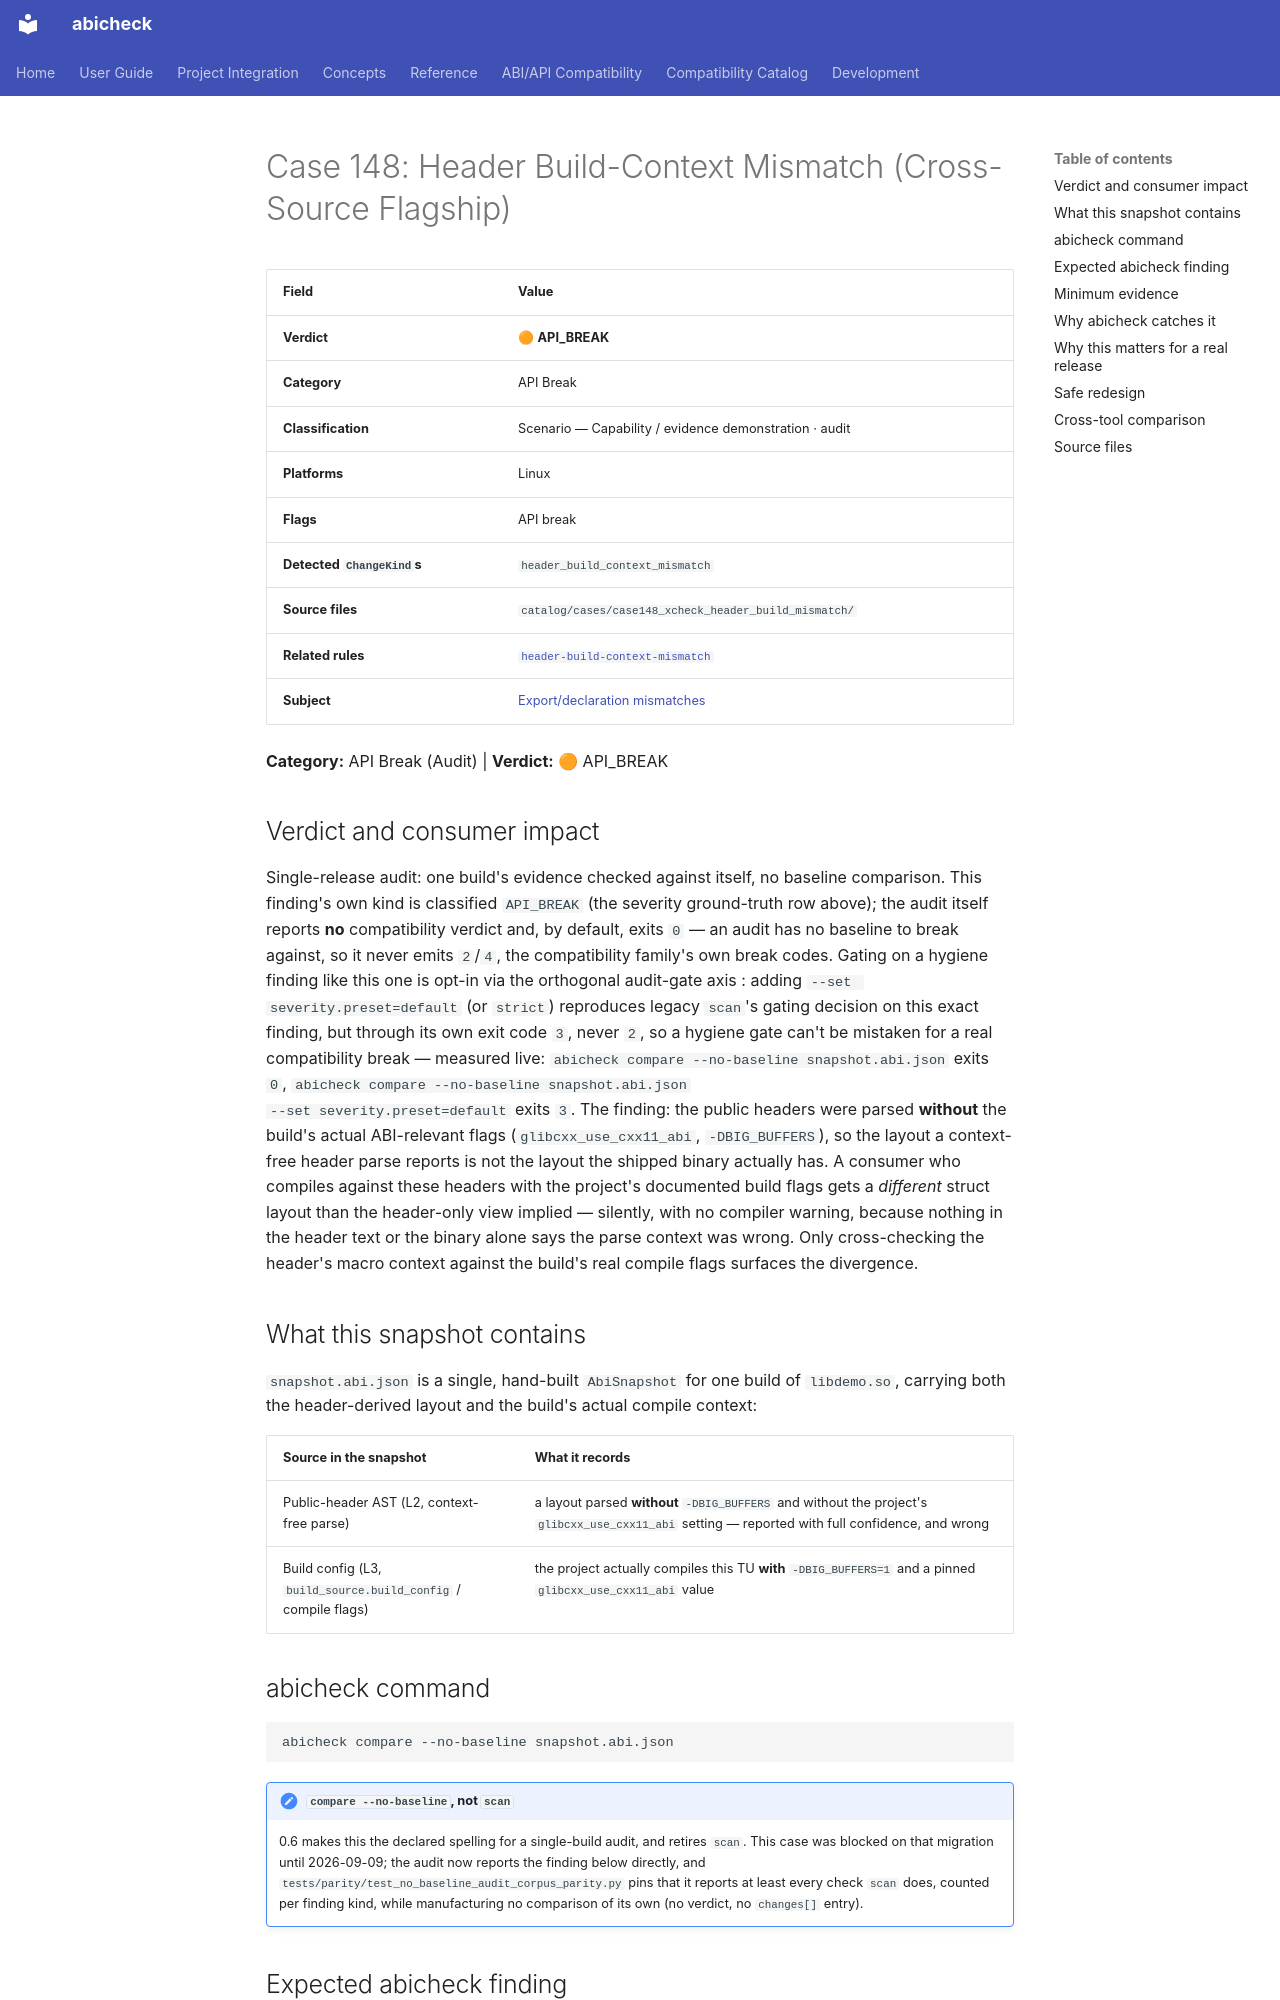

repository: abicheck/abicheck · page: reference/examples/case148_xcheck_header_build_mismatch/index.html · generator: mkdocs

<!-- DO NOT EDIT — generated by scripts/gen_examples_docs.py. Source: catalog/cases/<case>/README.md + catalog/ground_truth.json. -->
# Case 148: Header Build-Context Mismatch (Cross-Source Flagship)

| Field | Value |
|-------|-------|
| **Verdict** | 🟠 **API_BREAK** |
| **Category** | API Break |
| **Classification** | Scenario — Capability / evidence demonstration · audit |
| **Platforms** | Linux |
| **Flags** | API break |
| **Detected `ChangeKind`s** | `header_build_context_mismatch` |
| **Source files** | `catalog/cases/case148_xcheck_header_build_mismatch/` |
| **Related rules** | [`header-build-context-mismatch`](by-rule/header-build-context-mismatch.md) |
| **Subject** | [Export/declaration mismatches](by-subject/export-declaration-mismatches.md) |

**Category:** API Break (Audit) | **Verdict:** 🟠 API_BREAK

## Verdict and consumer impact

Single-release audit: one build's evidence checked against itself, no
baseline comparison. This finding's own kind is classified `API_BREAK` (the severity
ground-truth row above); the audit itself reports **no** compatibility
verdict and, by default, exits `0` — an audit has no baseline to break
against, so it never emits `2`/`4`, the compatibility family's
own break codes. Gating on a hygiene finding like this one is opt-in via the
orthogonal audit-gate axis
:
adding `--set severity.preset=default` (or `strict`) reproduces legacy `scan`'s
gating decision on this exact finding, but through its own exit code `3`,
never `2`, so a hygiene gate can't be mistaken for a real compatibility
break — measured live: `abicheck compare --no-baseline snapshot.abi.json`
exits `0`, `abicheck compare --no-baseline snapshot.abi.json
--set severity.preset=default` exits `3`. The finding: the public headers
were parsed **without** the build's actual ABI-relevant flags
(`glibcxx_use_cxx11_abi`, `-DBIG_BUFFERS`), so the layout a context-free
header parse reports is not the layout the shipped binary actually has. A
consumer who compiles against these headers with the project's documented
build flags gets a *different* struct layout than the header-only view
implied — silently, with no compiler warning, because nothing in the header
text or the binary alone says the parse context was wrong. Only cross-checking
the header's macro context against the build's real compile flags surfaces
the divergence.

## What this snapshot contains

`snapshot.abi.json` is a single, hand-built `AbiSnapshot` for one build of
`libdemo.so`, carrying both the header-derived layout and the build's actual
compile context:

| Source in the snapshot | What it records |
|---|---|
| Public-header AST (L2, context-free parse) | a layout parsed **without** `-DBIG_BUFFERS` and without the project's `glibcxx_use_cxx11_abi` setting — reported with full confidence, and wrong |
| Build config (L3, `build_source.build_config` / compile flags) | the project actually compiles this TU **with** `-DBIG_BUFFERS=1` and a pinned `glibcxx_use_cxx11_abi` value |

## abicheck command

```bash
abicheck compare --no-baseline snapshot.abi.json
```

!!! note "`compare --no-baseline`, not `scan`"
    0.6 makes this the declared spelling for a single-build audit, and
    retires `scan`. This case was blocked on that migration until
    2026-09-09; the audit now reports the finding below directly, and
    `tests/parity/test_no_baseline_audit_corpus_parity.py` pins that it
    reports at least every check `scan` does, counted per finding kind,
    while manufacturing no comparison of its own (no verdict, no
    `changes[]` entry).
